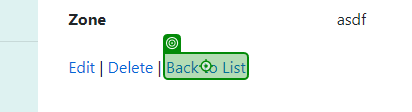
Task: Connected Office Web Application -
User Acceptance Testing
Workflow: Create Categories

Step 1: click on the link 'Back to List' in window 'Device Details - Connected Office: Device Management' (chrome.exe)

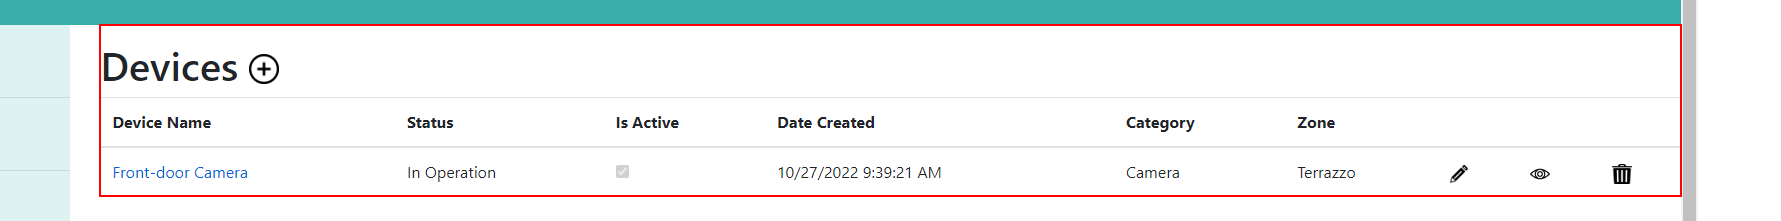
Step 2: get-text from the main
